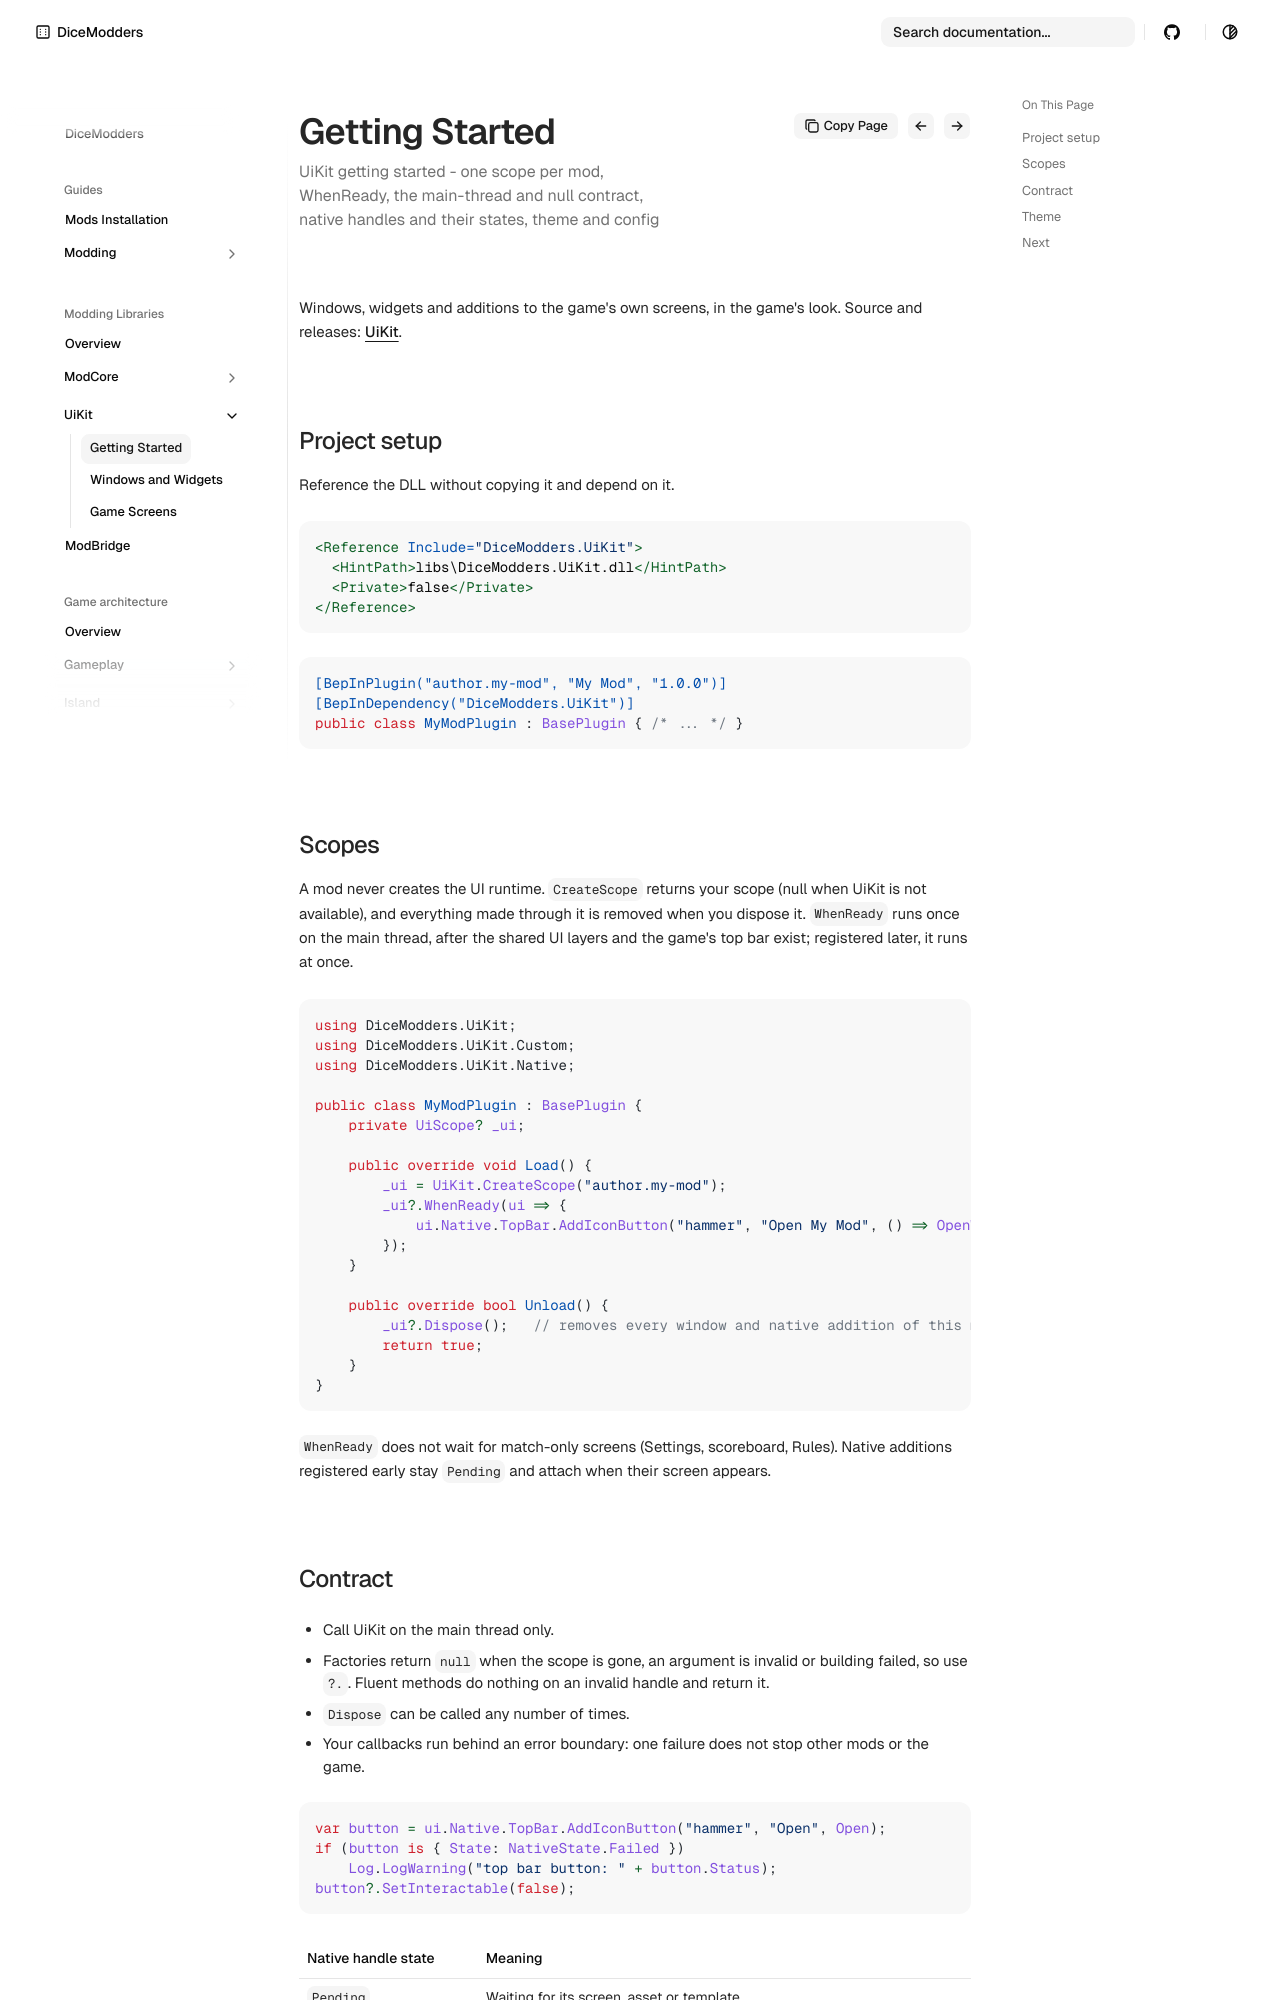

repository: DiceModders/DiceKingdoms-Modding-Wiki · page: libraries/uikit/index.html · generator: mkdocs

---
summary: UiKit getting started - one scope per mod, WhenReady, the main-thread and null contract, native handles and their states, theme and config
---

# UiKit

Windows, widgets and additions to the game's own screens, in the game's look. Source and releases: [UiKit](https://github.com/DiceModders/UiKit).

## Project setup

Reference the DLL without copying it and depend on it.

```xml
<Reference Include="DiceModders.UiKit">
  <HintPath>libs\DiceModders.UiKit.dll</HintPath>
  <Private>false</Private>
</Reference>
```

```csharp
[BepInPlugin("author.my-mod", "My Mod", "1.0.0")]
[BepInDependency("DiceModders.UiKit")]
public class MyModPlugin : BasePlugin { /* ... */ }
```

## Scopes

A mod never creates the UI runtime. `CreateScope` returns your scope (null when UiKit is not available), and everything made through it is removed when you dispose it.
`WhenReady` runs once on the main thread, after the shared UI layers and the game's top bar exist; registered later, it runs at once.

```csharp
using DiceModders.UiKit;
using DiceModders.UiKit.Custom;
using DiceModders.UiKit.Native;

public class MyModPlugin : BasePlugin {
    private UiScope? _ui;

    public override void Load() {
        _ui = UiKit.CreateScope("author.my-mod");
        _ui?.WhenReady(ui => {
            ui.Native.TopBar.AddIconButton("hammer", "Open My Mod", () => OpenWindow(ui));
        });
    }

    public override bool Unload() {
        _ui?.Dispose();   // removes every window and native addition of this mod
        return true;
    }
}
```

`WhenReady` does not wait for match-only screens (Settings, scoreboard, Rules). Native additions registered early stay `Pending` and attach when their screen appears.
